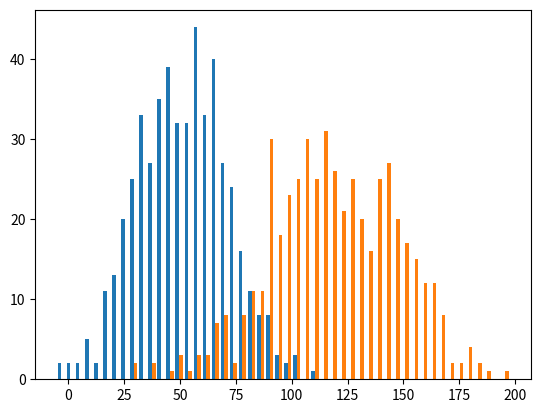

Reproduce this figure in Python.
##############################
#   Written By lsvih         #
#   2017-03-23               #
#   EM algorithm             #
##############################
import numpy as np
import matplotlib.pyplot as plt

def generateDataAndShow():
    mu1,mu2 = 50,120
    sigma1,sigma2 = 20,30
    x1,x2 = mu1 + sigma1 * np.random.randn(500),mu2 + sigma2 * np.random.randn(500)
    plt.hist([x1,x2],50)
    plt.show()
    return x1+x2

if __name__=='__main__':
    data = generateDataAndShow()
